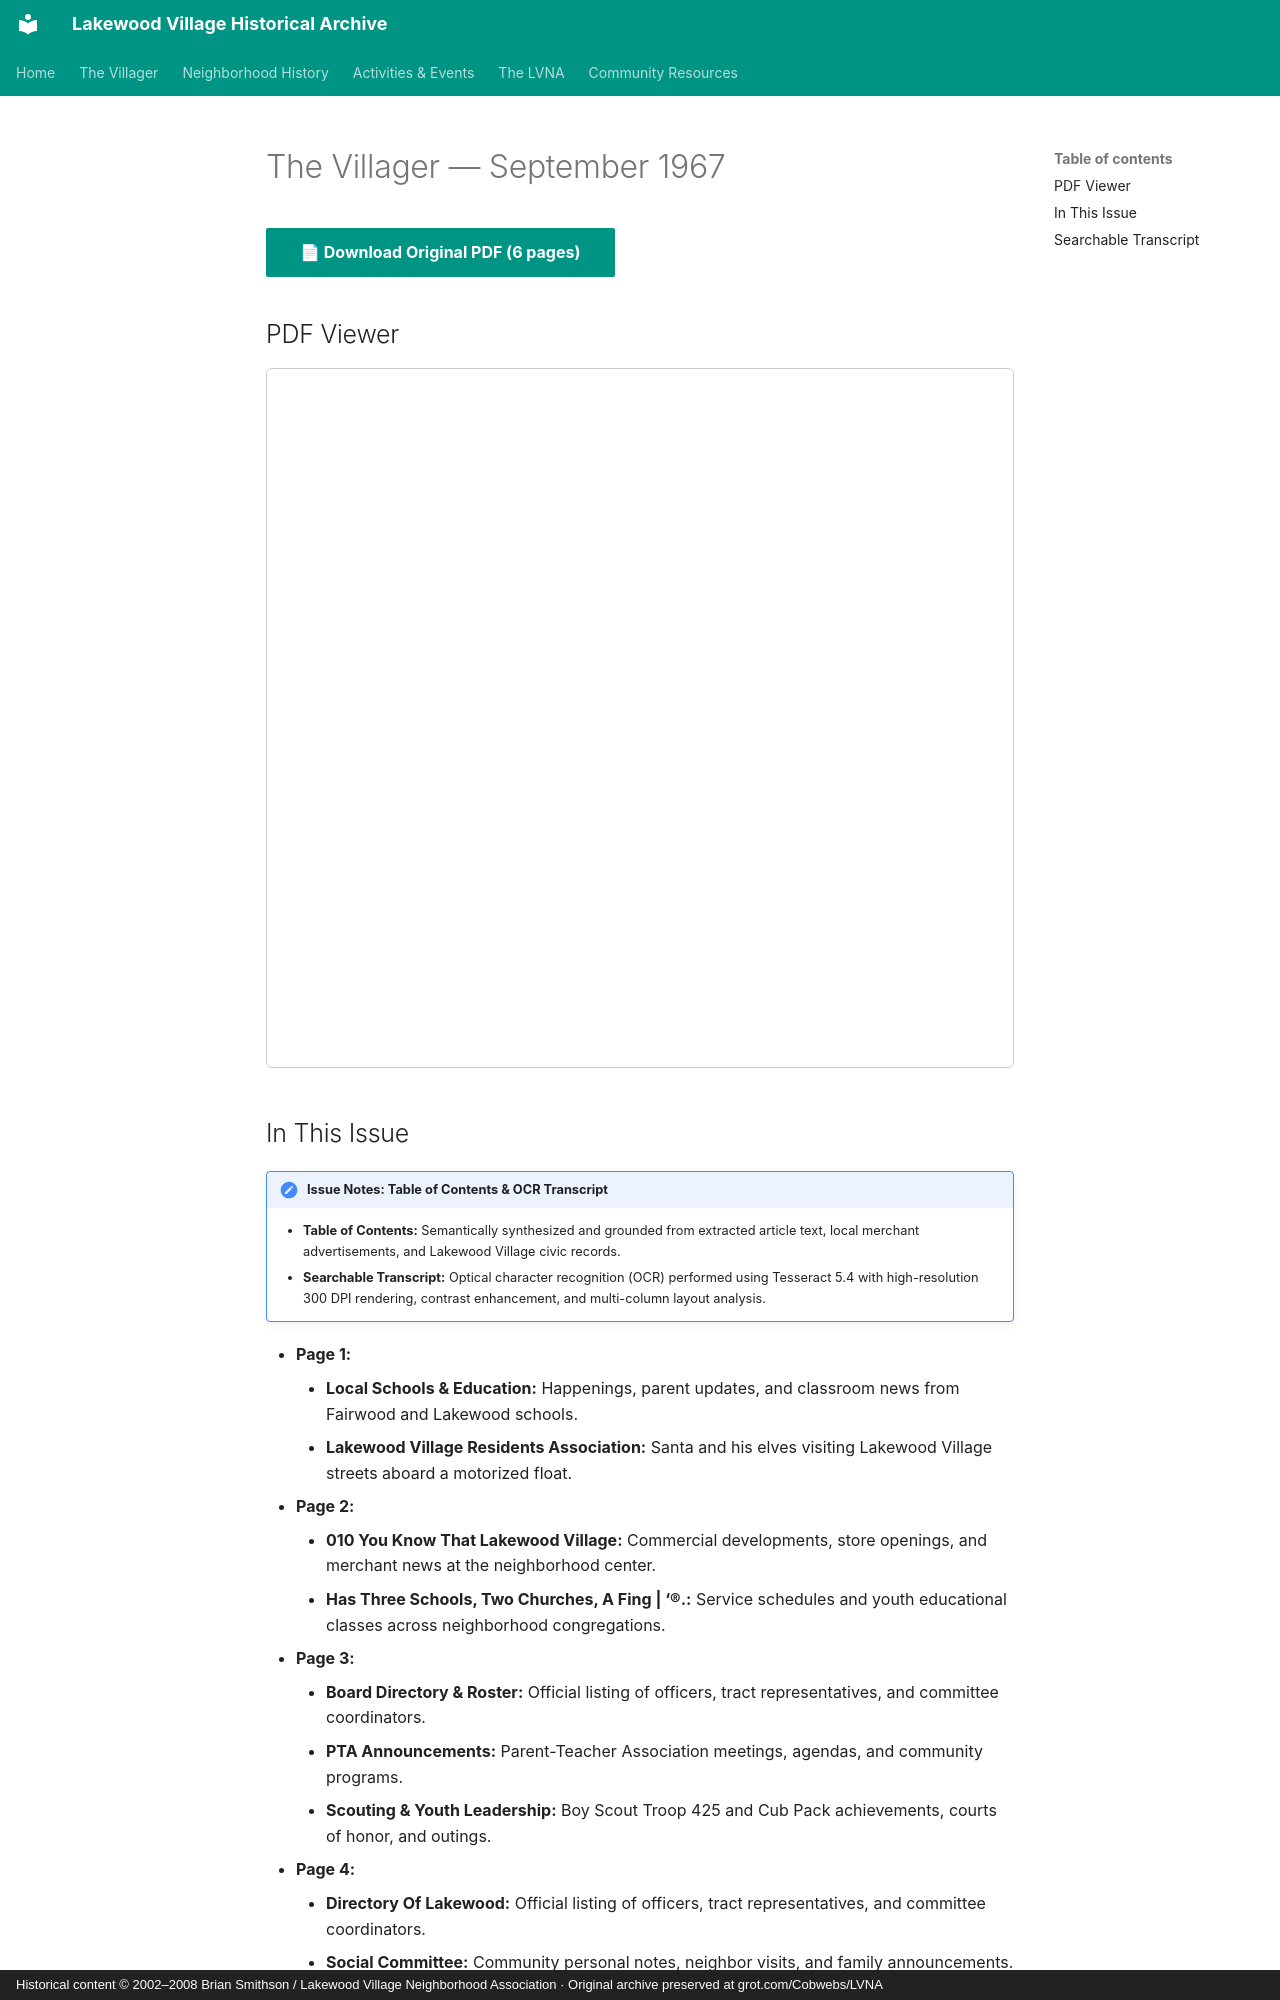

repository: patpat9/lvna_archive · page: Villager/Issues/1967-09/index.html · generator: mkdocs · copyright: Historical content © 2002–2008 Brian Smithson / Lakewood Village Neighborhood Association · Original archive preserved at grot.com/Cobwebs/LVNA

# The Villager — September 1967

[📄 **Download Original PDF** (6 pages)](../Villager_Back_Issues/More_LVRA_Villager/1967-09.pdf){ .md-button .md-button--primary }

## PDF Viewer

<iframe src="../../../Villager/Villager_Back_Issues/More_LVRA_Villager/1967-09.pdf" width="100%" height="700px" style="border: 1px solid #ccc; border-radius: 6px;">
  <p>Your browser does not support inline PDFs. <a href="../../../Villager/Villager_Back_Issues/More_LVRA_Villager/1967-09.pdf">Click here to download.</a></p>
</iframe>

## In This Issue

!!! note "Issue Notes: Table of Contents & OCR Transcript"
    - **Table of Contents:** Semantically synthesized and grounded from extracted article text, local merchant advertisements, and Lakewood Village civic records.
    - **Searchable Transcript:** Optical character recognition (OCR) performed using Tesseract 5.4 with high-resolution 300 DPI rendering, contrast enhancement, and multi-column layout analysis.

- **Page 1:**
    - **Local Schools & Education:** Happenings, parent updates, and classroom news from Fairwood and Lakewood schools.
    - **Lakewood Village Residents Association:** Santa and his elves visiting Lakewood Village streets aboard a motorized float.
- **Page 2:**
    - **010 You Know That Lakewood Village:** Commercial developments, store openings, and merchant news at the neighborhood center.
    - **Has Three Schools, Two Churches, A Fing | ‘®.:** Service schedules and youth educational classes across neighborhood congregations.
- **Page 3:**
    - **Board Directory & Roster:** Official listing of officers, tract representatives, and committee coordinators.
    - **PTA Announcements:** Parent-Teacher Association meetings, agendas, and community programs.
    - **Scouting & Youth Leadership:** Boy Scout Troop 425 and Cub Pack achievements, courts of honor, and outings.
- **Page 4:**
    - **Directory Of Lakewood:** Official listing of officers, tract representatives, and committee coordinators.
    - **Social Committee:** Community personal notes, neighbor visits, and family announcements.
    - **Lakewood Village Resivent'S Association:** Commercial developments, store openings, and merchant news at the neighborhood center.
- **Page 5:**
    - **Lakewood Village Has 1Ts:** Santa and his elves visiting Lakewood Village streets aboard a motorized float.
    - **Used For Community Service Here In Lake]:** Neighborhood cleanup initiatives, dumpster days, and fundraising rummage sales.
    - **Churches & Religious Directory:** Service schedules and youth educational classes across neighborhood congregations.
- **Page 6:**
    - **Lent Scouting Experience In Tcamwork And:** Boy Scout Troop 425 and Cub Pack achievements, courts of honor, and outings.
    - **Lakewood Pool & Aquatic Club:** Development, membership, and summer recreation at the community cabana pool.
    - **Classified Ads:** Resident classified advertisements, automotive services, and neighborhood babysitting.
